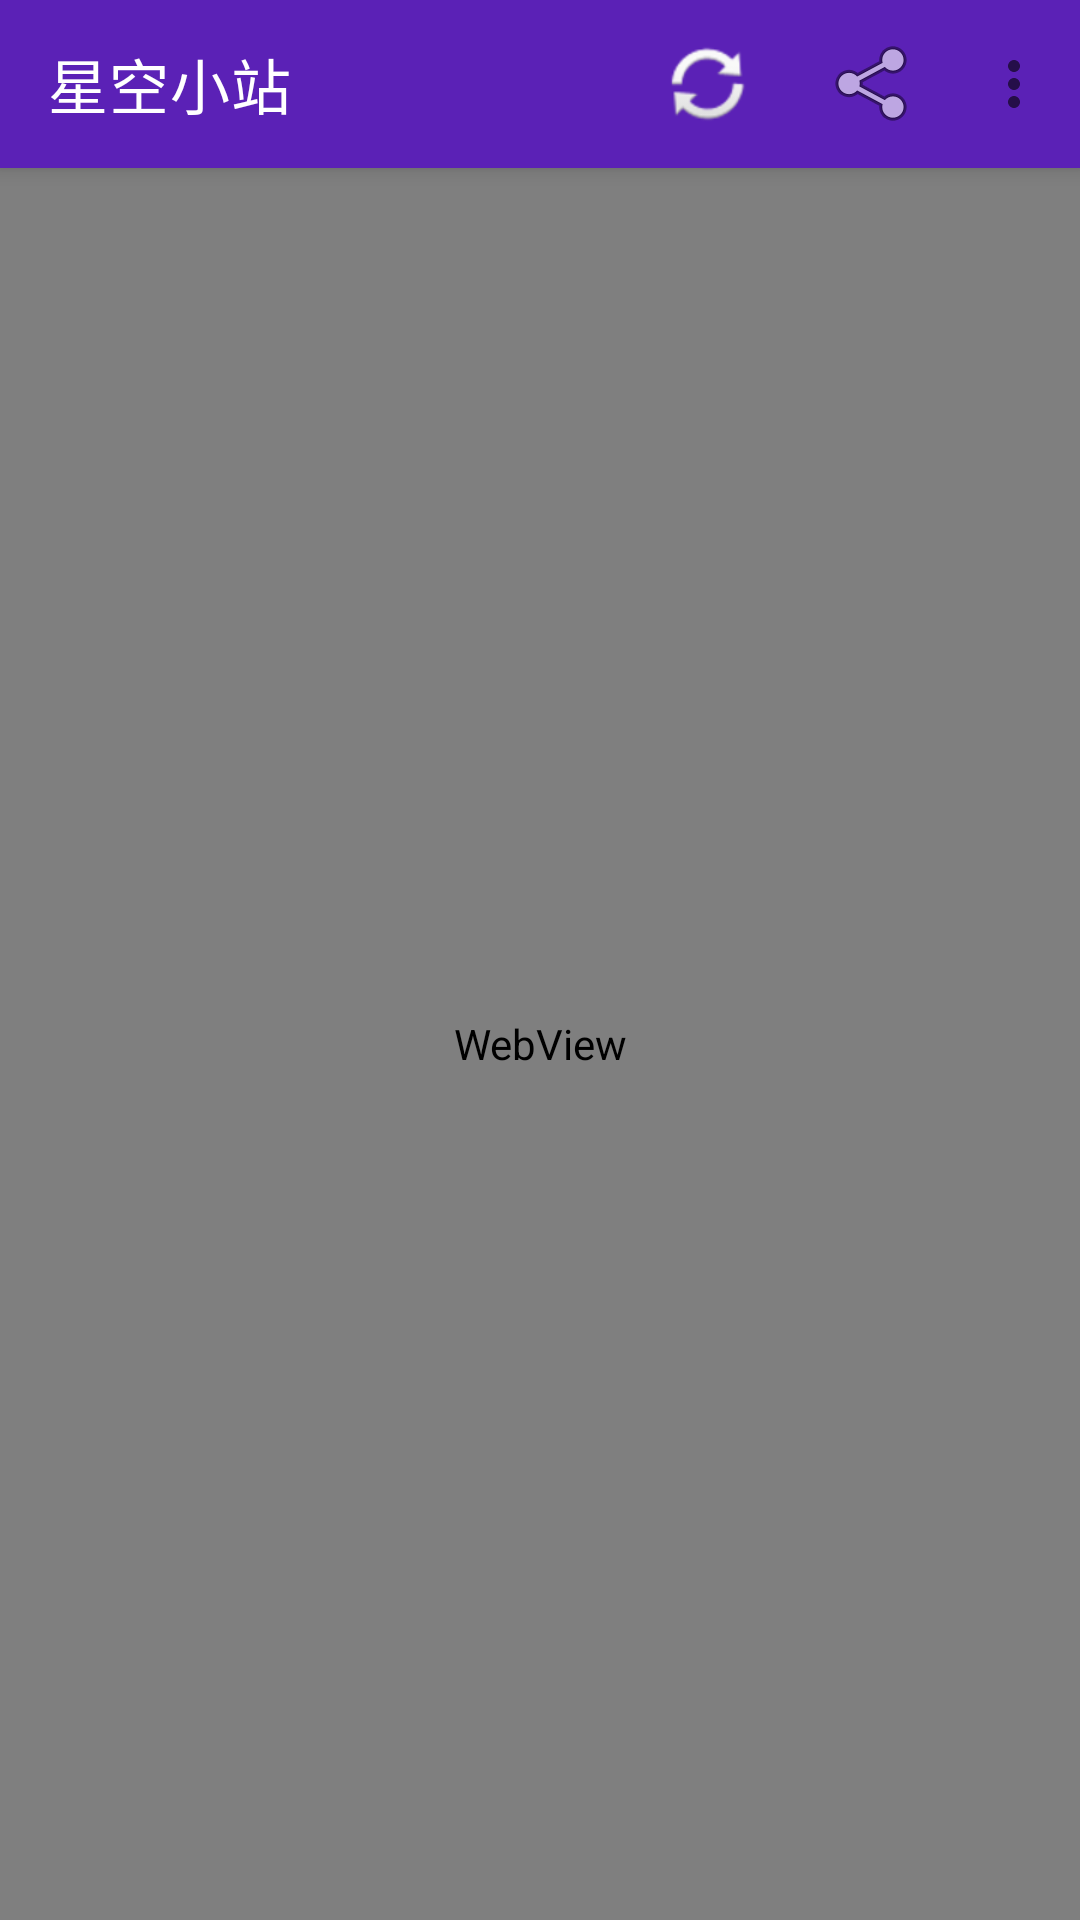

Layout XML and referenced resources for this Android screen:
<!-- AndroidManifest.xml: application theme Theme.XiaoyanArchive -->
<!-- res/layout/activity_main.xml -->
<?xml version="1.0" encoding="utf-8"?>
<LinearLayout xmlns:android="http://schemas.android.com/apk/res/android"
    xmlns:app="http://schemas.android.com/apk/res-auto"
    android:layout_width="match_parent"
    android:layout_height="match_parent"
    android:orientation="vertical"
    android:fitsSystemWindows="true">

    <androidx.appcompat.widget.Toolbar
        android:id="@+id/toolbar"
        android:layout_width="match_parent"
        android:layout_height="?attr/actionBarSize"
        android:background="?attr/colorPrimary"
        android:elevation="4dp"
        app:title="@string/app_name"
        app:titleTextColor="@android:color/white"
        app:menu="@menu/main_menu" />

    <ProgressBar
        android:id="@+id/progress_bar"
        style="?android:attr/progressBarStyleHorizontal"
        android:layout_width="match_parent"
        android:layout_height="3dp"
        android:max="100"
        android:progressDrawable="@drawable/progress_bar"
        android:visibility="gone" />

    <WebView
        android:id="@+id/webview"
        android:layout_width="match_parent"
        android:layout_height="match_parent" />

</LinearLayout>
<!-- resources referenced by this layout -->
<resources>
  <!-- drawable progress_bar (drawable) -->
  <layer-list xmlns:android="http://schemas.android.com/apk/res/android">
      <item android:id="@android:id/background">
          <shape>
              <solid android:color="#22FFFFFF" />
          </shape>
      </item>
      <item android:id="@android:id/progress">
          <clip>
              <shape>
                  <solid android:color="#FFD700" />
              </shape>
          </clip>
      </item>
  </layer-list>
  <string name="app_name">星空小站</string>
  <style name="Theme.XiaoyanArchive" parent="Theme.MaterialComponents.DayNight.NoActionBar">
          <item name="colorPrimary">@color/brand_purple</item>
          <item name="colorPrimaryDark">@color/brand_purple_dark</item>
          <item name="colorOnPrimary">@color/white</item>
          <item name="colorSecondary">@color/brand_gold</item>
          <item name="colorAccent">@color/brand_gold</item>
          <item name="android:statusBarColor">@color/brand_purple_dark</item>
          <item name="android:navigationBarColor">@color/brand_purple_deep</item>
      </style>
  <color name="brand_purple">#5B21B6</color>
  <color name="brand_purple_dark">#3B0764</color>
  <color name="white">#FFFFFF</color>
  <color name="brand_gold">#FFD700</color>
  <color name="brand_purple_deep">#1A1A4A</color>
</resources>
